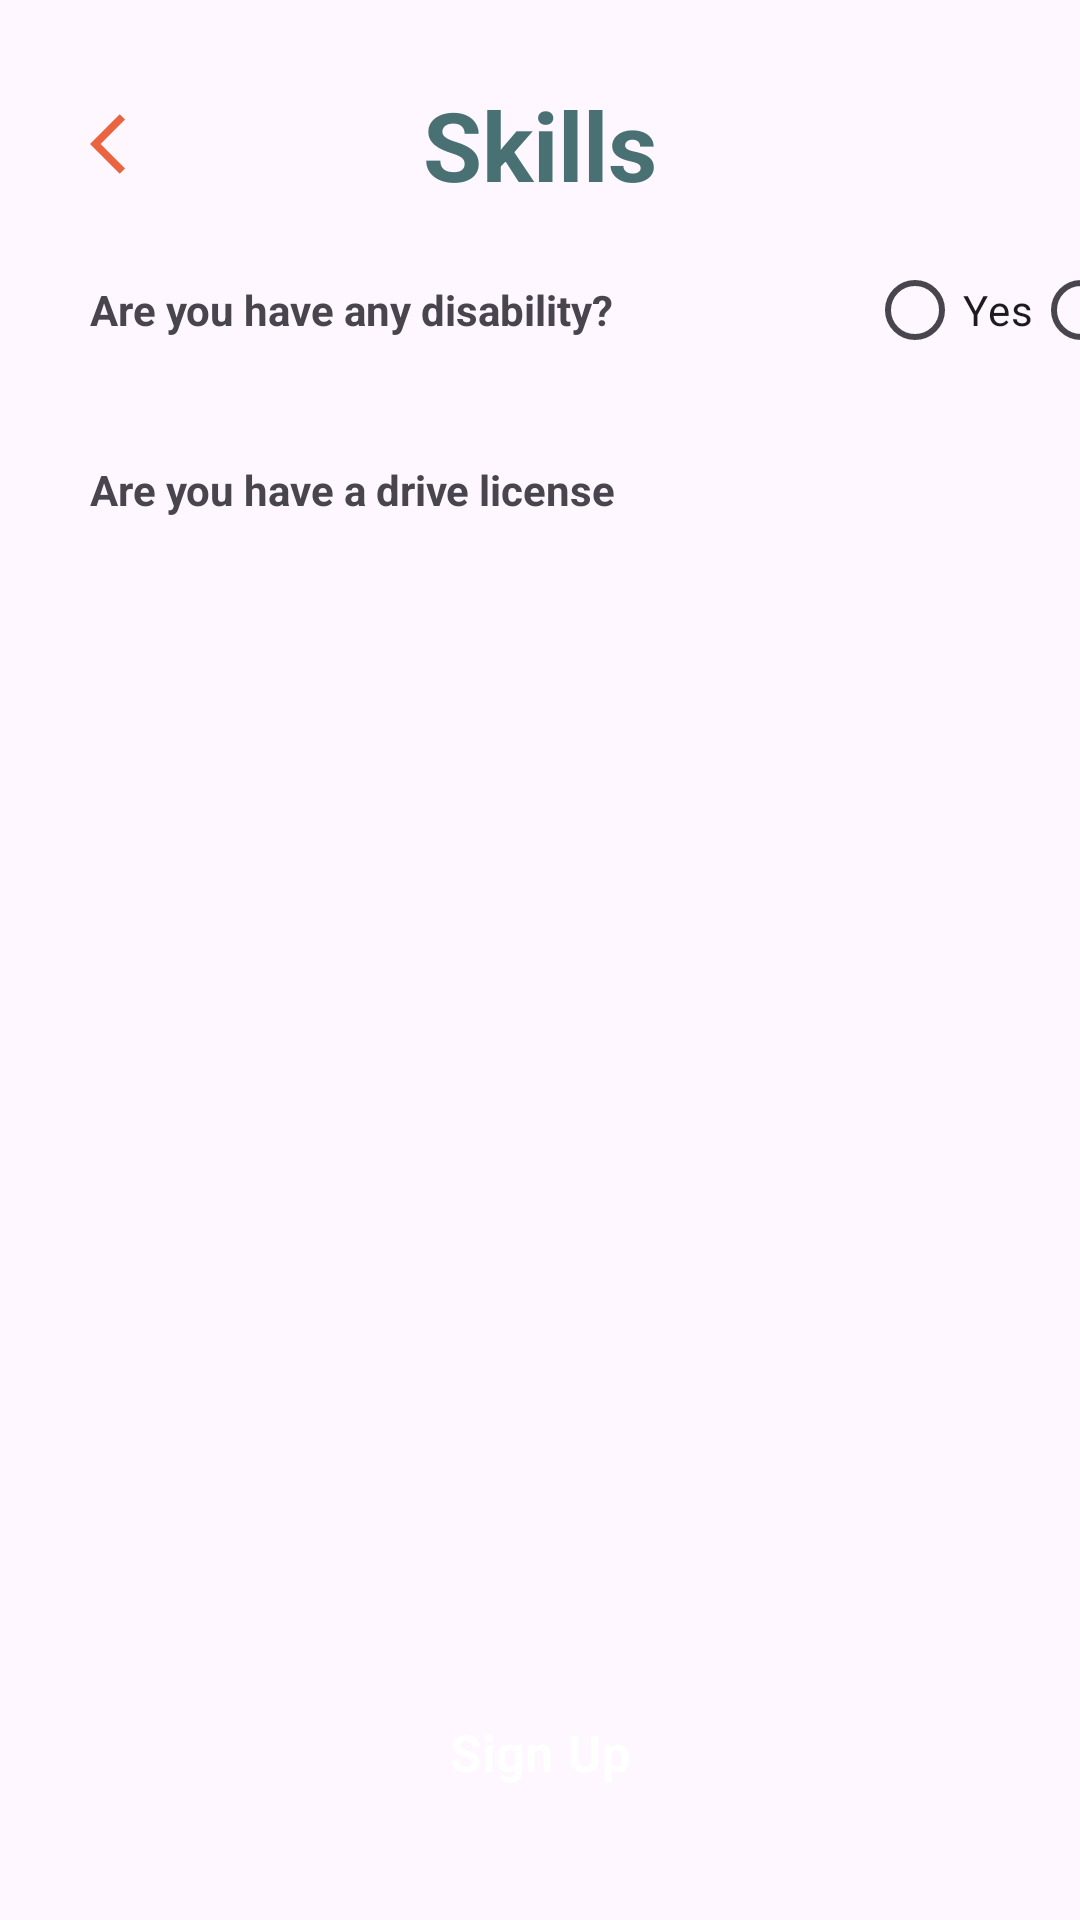

Here is an Android app screen rendered from its layout file. Give the layout XML and the strings, colors and styles it references.
<!-- AndroidManifest.xml: application theme Theme.HomeCompass -->
<!-- res/layout/fragment_skills.xml -->
<?xml version="1.0" encoding="utf-8"?>
<androidx.constraintlayout.widget.ConstraintLayout xmlns:android="http://schemas.android.com/apk/res/android"
    xmlns:app="http://schemas.android.com/apk/res-auto"
    xmlns:tools="http://schemas.android.com/tools"
    android:layout_width="match_parent"
    android:layout_height="match_parent">

    <ImageView
        android:id="@+id/img_back"
        android:layout_width="24dp"
        android:layout_height="26dp"
        android:layout_marginStart="30dp"
        android:layout_marginTop="35dp"
        android:src="@drawable/ic_back_arrow"
        app:layout_constraintStart_toStartOf="parent"
        app:layout_constraintTop_toTopOf="parent"
        tools:ignore="ContentDescription" />

    <TextView
        android:id="@+id/textView2"
        android:layout_width="wrap_content"
        android:layout_height="wrap_content"
        android:text="Skills"
        android:textColor="@color/olive_teal"
        android:textSize="32sp"
        android:textStyle="bold"
        app:layout_constraintBottom_toBottomOf="@+id/img_back"
        app:layout_constraintEnd_toEndOf="parent"
        app:layout_constraintStart_toStartOf="parent"
        app:layout_constraintTop_toTopOf="@+id/img_back" />

    <TextView
        android:id="@+id/textView16"
        android:layout_width="0dp"
        android:layout_height="wrap_content"
        android:layout_marginTop="24dp"
        android:text="Are you have any disability?"
        android:textStyle="bold"
        app:layout_constraintEnd_toStartOf="@+id/radioGroup2"
        app:layout_constraintStart_toStartOf="@+id/img_back"
        app:layout_constraintTop_toBottomOf="@+id/textView2" />

    <TextView
        android:id="@+id/textView"
        android:layout_width="0dp"
        android:layout_height="wrap_content"
        android:layout_marginTop="84dp"
        android:text="Are you have a drive license"
        android:textStyle="bold"
        app:layout_constraintEnd_toStartOf="@+id/radioGroup2"
        app:layout_constraintHorizontal_bias="0.0"
        app:layout_constraintStart_toStartOf="@+id/img_back"
        app:layout_constraintTop_toBottomOf="@+id/textView2" />

    <RadioGroup
        android:id="@+id/radioGroup2"
        android:layout_width="wrap_content"
        android:layout_height="wrap_content"
        android:orientation="horizontal"
        app:layout_constraintBottom_toBottomOf="@+id/textView16"
        app:layout_constraintEnd_toStartOf="@+id/guideline5"
        app:layout_constraintTop_toTopOf="@+id/textView16">

        <RadioButton
            android:id="@+id/radioButton2"
            android:layout_width="match_parent"
            android:layout_height="wrap_content"
            android:text="Yes" />

        <RadioButton
            android:id="@+id/radioButton"
            android:layout_width="match_parent"
            android:layout_height="wrap_content"
            android:text="No" />
    </RadioGroup>

    <Button
        android:id="@+id/btn_sign_up"
        style="@style/CustomButtonStyle"
        android:layout_width="272dp"
        android:layout_height="wrap_content"
        android:layout_marginBottom="32dp"
        android:text="Sign Up"
        android:textSize="17sp"
        app:cornerRadius="13dp"
        app:layout_constraintBottom_toBottomOf="parent"
        app:layout_constraintEnd_toEndOf="parent"
        app:layout_constraintStart_toStartOf="parent" />

    <androidx.constraintlayout.widget.Guideline
        android:id="@+id/guideline5"
        android:layout_width="wrap_content"
        android:layout_height="wrap_content"
        android:orientation="vertical"
        app:layout_constraintGuide_begin="395dp" />

</androidx.constraintlayout.widget.ConstraintLayout>
<!-- resources referenced by this layout -->
<resources>
  <color name="olive_teal">#497174</color>
  <!-- drawable ic_back_arrow (drawable) -->
  <vector android:autoMirrored="true" android:height="24dp"
      android:tint="#EB6440" android:viewportHeight="24"
      android:viewportWidth="24" android:width="24dp" xmlns:android="http://schemas.android.com/apk/res/android">
      <path android:fillColor="@android:color/white" android:pathData="M11.67,3.87L9.9,2.1 0,12l9.9,9.9 1.77,-1.77L3.54,12z"/>
  </vector>
  <style name="CustomButtonStyle" parent="Widget.Material3.Button">
          <item name="android:backgroundTint">@color/olive_teal</item>
          <item name="android:textColor">@color/white</item>
          <item name="android:textAllCaps">false</item>
          <item name="android:textStyle">bold</item>
          
          
      </style>
  <style name="Theme.HomeCompass" parent="Base.Theme.HomeCompass" />
  <color name="white">#FFFFFFFF</color>
  <style name="Base.Theme.HomeCompass" parent="Theme.Material3.Light.NoActionBar">
          
          <item name="colorPrimary">@color/olive_teal</item>
  
          <item name="fontFamily">@font/inter_medium</item>
  
          <item name="toolbarStyle">@style/CustomToolbar</item>
      </style>
  <style name="CustomToolbar" parent="Widget.AppCompat.Toolbar">
          <item name="android:background">@color/white</item>
          <item name="android:elevation">30dp</item>
      </style>
</resources>
